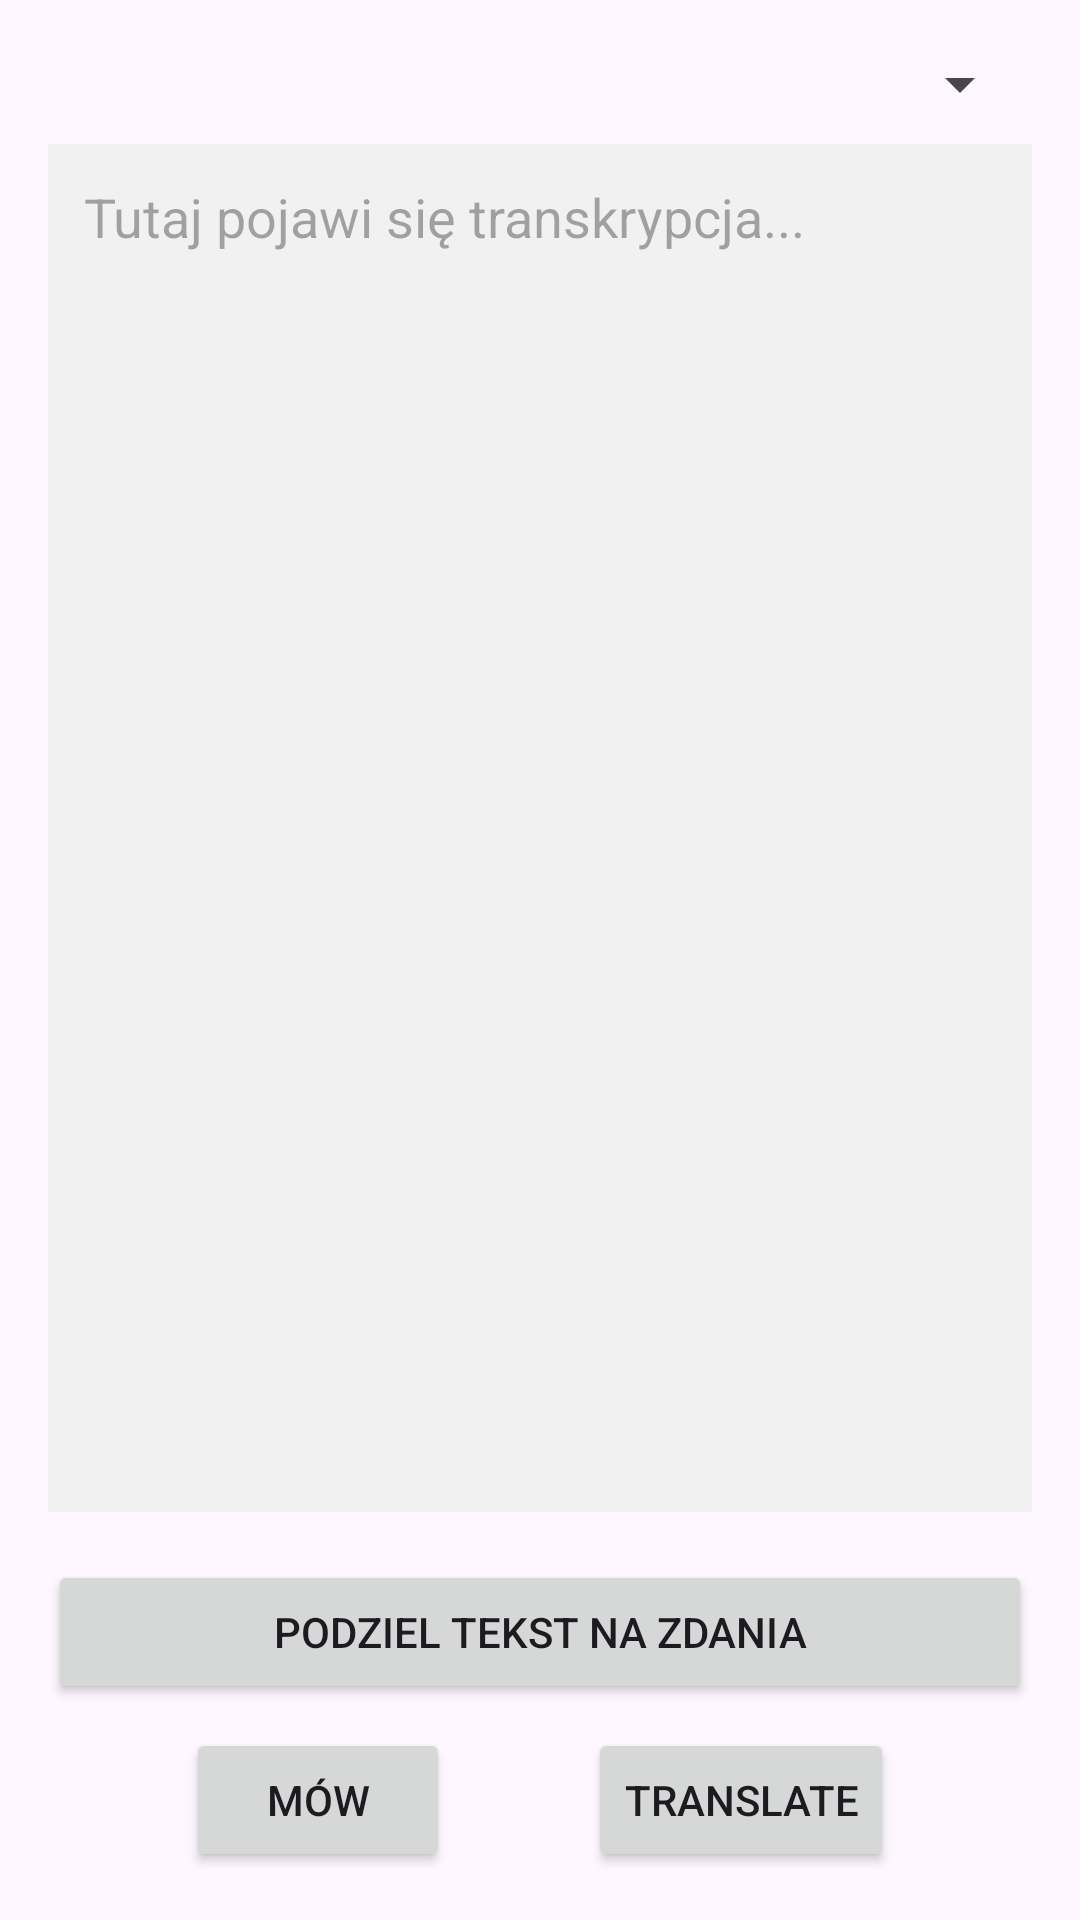

Produce the Android XML layout that renders to this screen, including the resource entries it uses.
<!-- AndroidManifest.xml: application theme Theme.WWPsoundshelp -->
<!-- res/layout/activity_main.xml -->
<?xml version="1.0" encoding="utf-8"?>
<androidx.constraintlayout.widget.ConstraintLayout xmlns:android="http://schemas.android.com/apk/res/android"
    xmlns:app="http://schemas.android.com/apk/res-auto"
    xmlns:tools="http://schemas.android.com/tools"
    android:layout_width="match_parent"
    android:layout_height="match_parent"
    android:padding="16dp"
    tools:context=".MainActivity">

    
    <Spinner
        android:id="@+id/sentencesSpinner"
        android:layout_width="0dp"
        android:layout_height="wrap_content"
        app:layout_constraintTop_toTopOf="parent"
        app:layout_constraintStart_toStartOf="parent"
        app:layout_constraintEnd_toEndOf="parent"
        android:layout_marginBottom="8dp"/>

    
    <TextView
        android:id="@+id/transcribed_text_view"
        android:layout_width="0dp"
        android:layout_height="0dp"
        android:layout_marginTop="8dp"
        android:layout_marginBottom="16dp"
        android:background="#F1F1F1"
        android:gravity="top|start"
        android:hint="Tutaj pojawi się transkrypcja..."
        android:padding="12dp"
        android:textSize="18sp"
        app:layout_constraintTop_toBottomOf="@+id/sentencesSpinner"
        app:layout_constraintBottom_toTopOf="@+id/btn_process_text"
        app:layout_constraintEnd_toEndOf="parent"
        app:layout_constraintStart_toStartOf="parent" />

    
    <Button
        android:id="@+id/btn_process_text"
        android:layout_width="0dp"
        android:layout_height="wrap_content"
        android:layout_marginBottom="8dp"
        android:text="Podziel tekst na zdania"
        app:layout_constraintBottom_toTopOf="@+id/btn_start_transcription"
        app:layout_constraintStart_toStartOf="parent"
        app:layout_constraintEnd_toEndOf="parent"/>

    
    <Button
        android:id="@+id/btn_start_transcription"
        android:layout_width="wrap_content"
        android:layout_height="wrap_content"
        android:text="Mów"
        app:layout_constraintBottom_toBottomOf="parent"
        app:layout_constraintEnd_toStartOf="@+id/btn_open_activity"
        app:layout_constraintHorizontal_bias="0.5"
        app:layout_constraintStart_toStartOf="parent" />

    <Button
        android:id="@+id/btn_open_activity"
        android:layout_width="wrap_content"
        android:layout_height="wrap_content"
        android:text="Translate"
        app:layout_constraintBottom_toBottomOf="parent"
        app:layout_constraintEnd_toEndOf="parent"
        app:layout_constraintHorizontal_bias="0.5"
        app:layout_constraintStart_toEndOf="@+id/btn_start_transcription" />

</androidx.constraintlayout.widget.ConstraintLayout>
<!-- resources referenced by this layout -->
<resources>
  <style name="Theme.WWPsoundshelp" parent="Theme.Material3.DayNight.NoActionBar">
          
          
      </style>
</resources>
